The GitHub repository bilge97/UseSteeringWheel-ImageProcessing-DeepLearning-HandGesture contains a labelled image folder "UseSteeringWheel-ImageProcessing-DeepLearning-HandGesture" with 3 categories: left, right, stop. Examples follow, each with its label.

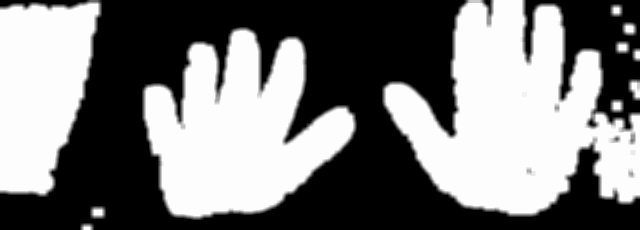
Label: stop

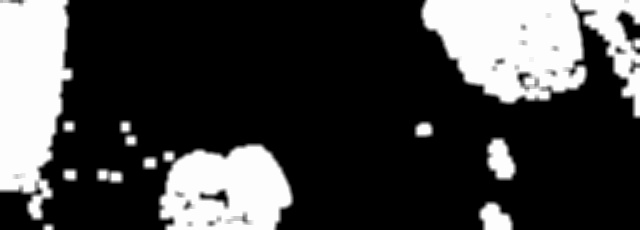
Label: right

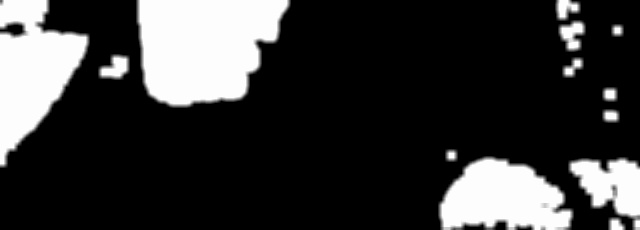
Label: left

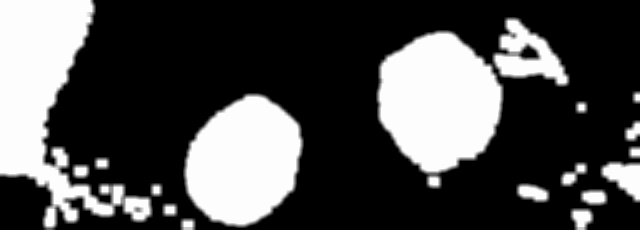
Label: right

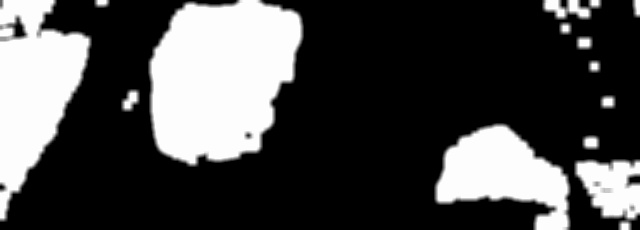
Label: left

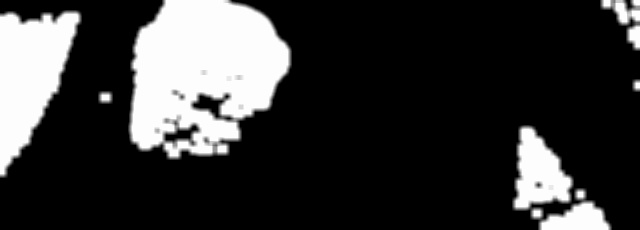
Label: right
